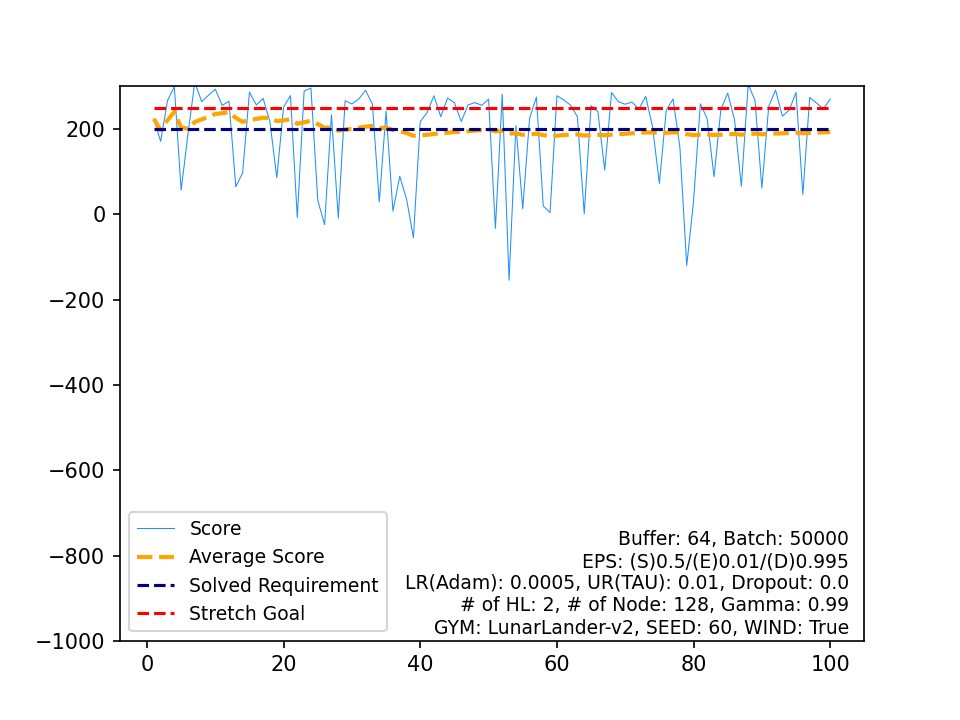

Values plotted in this chart, from the file beside it:
, Score, Average Score, Timestamp, Solved Requirement, Stretch Goal
0, 223.9, 223.9, 225, 200, 250
1, 171.1, 197.5, 661, 200, 250
2, 266.7, 220.6, 220, 200, 250
3, 299.3, 240.3, 227, 200, 250
4, 56.91, 203.6, 168, 200, 250
5, 188.5, 201.1, 436, 200, 250
6, 310.1, 216.7, 223, 200, 250
7, 264.3, 222.6, 307, 200, 250
8, 279.2, 228.9, 321, 200, 250
9, 293.4, 235.3, 226, 200, 250
10, 255.5, 237.2, 251, 200, 250
11, 265.1, 239.5, 228, 200, 250
12, 64.82, 226.1, 143, 200, 250
13, 97.16, 216.9, 999, 200, 250
14, 286.6, 221.5, 243, 200, 250
15, 256.5, 223.7, 266, 200, 250
16, 271.9, 226.5, 186, 200, 250
17, 217, 226, 312, 200, 250
18, 85.5, 218.6, 147, 200, 250
19, 251.9, 220.3, 258, 200, 250
20, 278.3, 223, 339, 200, 250
21, -7.609, 212.6, 168, 200, 250
22, 289, 215.9, 189, 200, 250
23, 296, 219.2, 258, 200, 250
24, 32.9, 211.8, 147, 200, 250
25, -24.02, 202.7, 191, 200, 250
26, 233.3, 203.8, 377, 200, 250
27, -8.87, 196.2, 141, 200, 250
28, 266.2, 198.6, 290, 200, 250
29, 258.8, 200.6, 350, 200, 250
30, 270.5, 202.9, 232, 200, 250
31, 290.8, 205.6, 203, 200, 250
32, 258.1, 207.2, 292, 200, 250
33, 29.34, 202, 177, 200, 250
34, 241.8, 203.1, 245, 200, 250
35, 7.599, 197.7, 279, 200, 250
36, 89.22, 194.8, 999, 200, 250
37, 35.29, 190.6, 184, 200, 250
38, -54.83, 184.3, 321, 200, 250
39, 217.5, 185.1, 211, 200, 250
40, 238.7, 186.4, 308, 200, 250
41, 278, 188.6, 211, 200, 250
42, 229, 189.5, 235, 200, 250
43, 272.8, 191.4, 219, 200, 250
44, 261.7, 193, 201, 200, 250
45, 217.7, 193.5, 335, 200, 250
46, 256.7, 194.9, 199, 200, 250
47, 261.9, 196.3, 222, 200, 250
48, 255.7, 197.5, 299, 200, 250
49, 270.1, 198.9, 220, 200, 250
50, -32.98, 194.4, 230, 200, 250
51, 281.7, 196.1, 200, 200, 250
52, -154.4, 189.5, 177, 200, 250
53, 208, 189.8, 319, 200, 250
54, 13.21, 186.6, 171, 200, 250
55, 225, 187.3, 258, 200, 250
56, 275.2, 188.8, 190, 200, 250
57, 19.69, 185.9, 153, 200, 250
58, 3.931, 182.8, 141, 200, 250
59, 278.1, 184.4, 259, 200, 250
... 40 more rows
